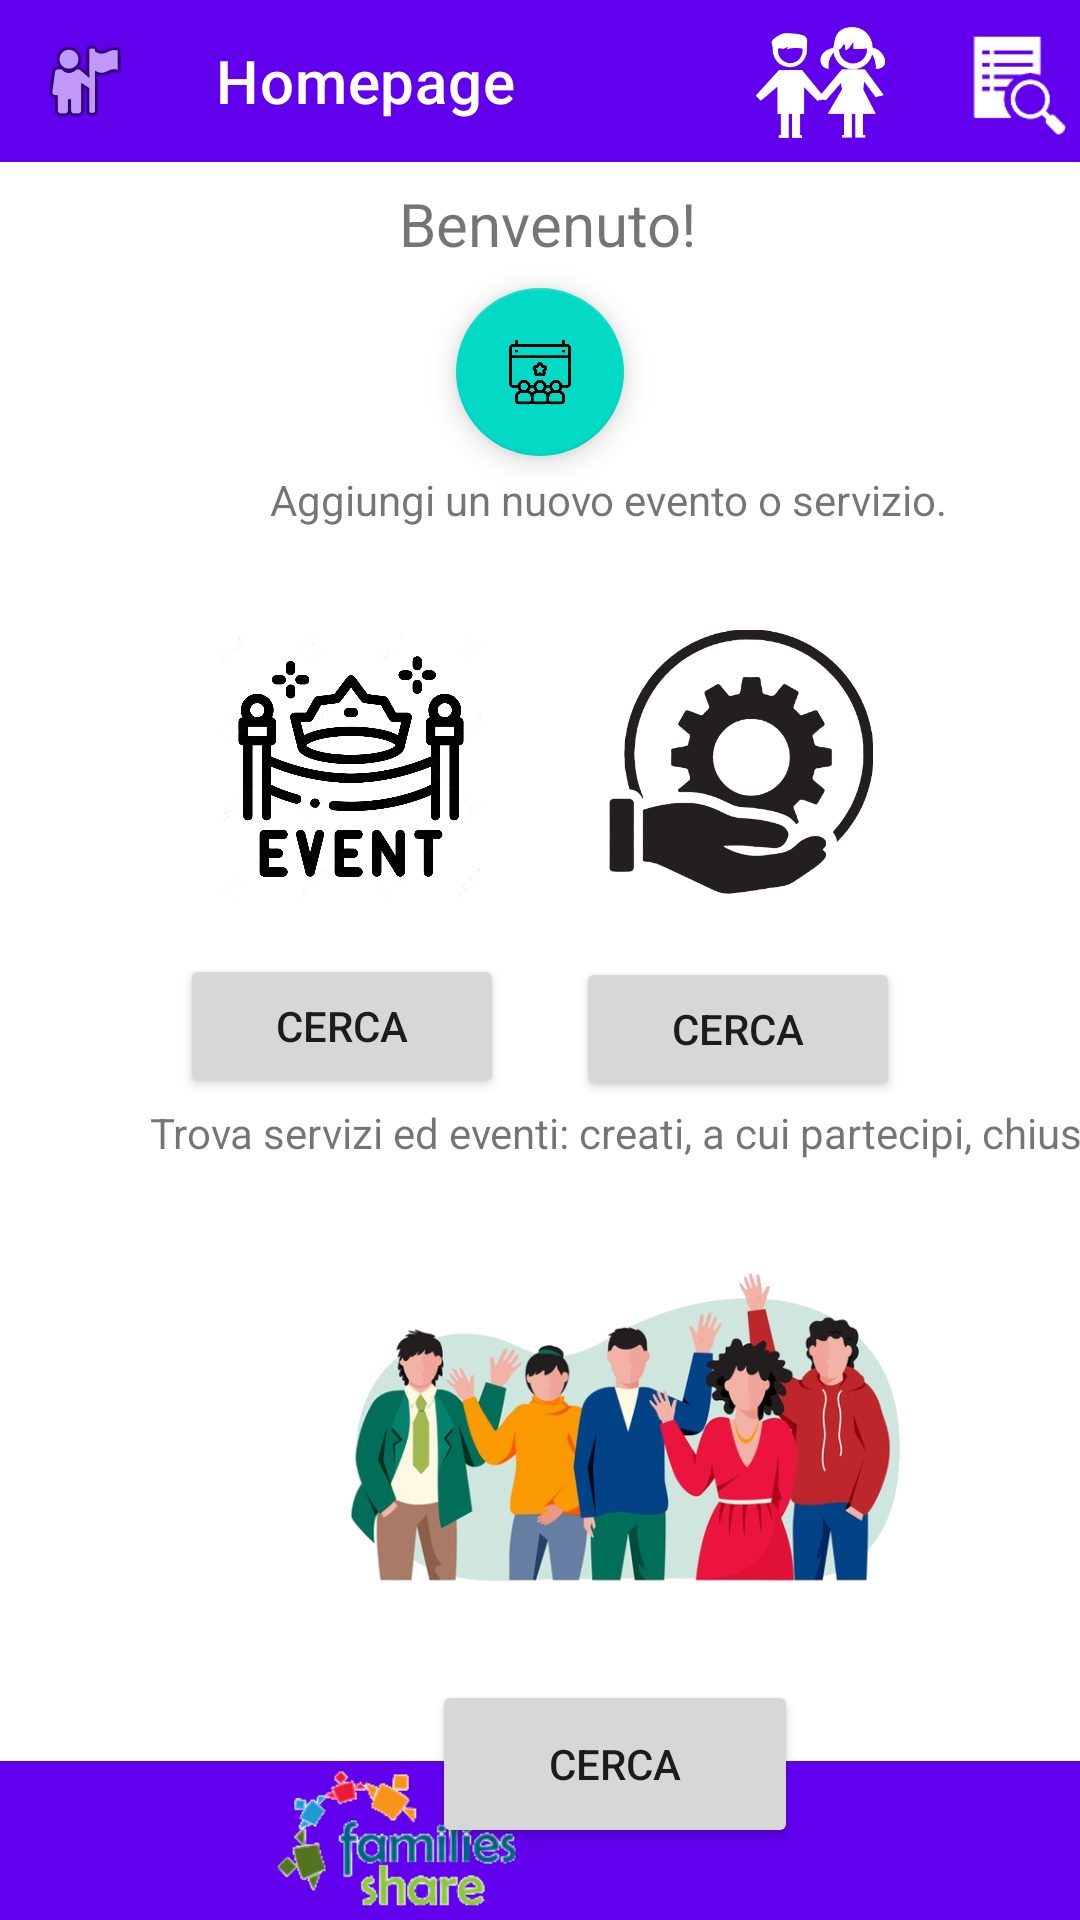

Produce the Android XML layout that renders to this screen, including the resource entries it uses.
<!-- AndroidManifest.xml: application theme Theme.Nekoma_FamiliesShare -->
<!-- res/layout/activity_homepage.xml -->
<?xml version="1.0" encoding="utf-8"?>
<androidx.constraintlayout.widget.ConstraintLayout xmlns:android="http://schemas.android.com/apk/res/android"
    xmlns:app="http://schemas.android.com/apk/res-auto"
    xmlns:tools="http://schemas.android.com/tools"
    android:layout_width="match_parent"
    android:layout_height="match_parent"
    tools:context=".Homepage">

    <androidx.appcompat.widget.Toolbar
        android:id="@+id/toolbar_archivio"
        android:layout_width="0dp"
        android:layout_height="54dp"
        android:layout_marginBottom="7dp"
        android:background="?attr/colorPrimary"
        android:minHeight="?attr/actionBarSize"
        android:theme="?attr/actionOverflowMenuStyle"
        app:layout_constraintBottom_toTopOf="@+id/description"
        app:layout_constraintEnd_toEndOf="parent"
        app:layout_constraintStart_toStartOf="parent"
        app:layout_constraintTop_toTopOf="parent"
        app:navigationIcon="@android:drawable/ic_menu_myplaces"
        app:title="Homepage"
        app:titleTextColor="#FFFFFF" />

    <TextView
        android:id="@+id/info"
        android:layout_width="wrap_content"
        android:layout_height="wrap_content"
        android:layout_marginStart="90dp"
        android:layout_marginTop="5dp"
        android:text="Aggiungi un nuovo evento o servizio."
        app:layout_constraintStart_toStartOf="parent"
        app:layout_constraintTop_toBottomOf="@+id/floatingActionButton2" />

    <Button
        android:id="@+id/find_event"
        android:layout_width="108dp"
        android:layout_height="48dp"
        android:layout_marginStart="60dp"
        android:layout_marginTop="16dp"
        android:onClick="getEvent"
        android:text="CERCA"
        app:layout_constraintStart_toStartOf="parent"
        app:layout_constraintTop_toBottomOf="@+id/imageView3" />

    <Button
        android:id="@+id/find_all"
        android:layout_width="122dp"
        android:layout_height="56dp"
        android:layout_marginStart="144dp"
        android:layout_marginTop="18dp"
        android:onClick="getActivities"
        android:text="CERCA"
        app:layout_constraintStart_toStartOf="parent"
        app:layout_constraintTop_toBottomOf="@+id/imageView6" />

    <Button
        android:id="@+id/find_service"
        android:layout_width="108dp"
        android:layout_height="48dp"
        android:layout_marginTop="21dp"
        android:layout_marginEnd="60dp"
        android:onClick="getService"
        android:text="CERCA"
        app:layout_constraintEnd_toEndOf="parent"
        app:layout_constraintTop_toBottomOf="@+id/imageView4" />

    <TextView
        android:id="@+id/enddate"
        android:layout_width="wrap_content"
        android:layout_height="wrap_content"
        android:layout_marginStart="50dp"
        android:layout_marginTop="1dp"
        android:text="Trova servizi ed eventi: creati, a cui partecipi, chiusi."
        app:layout_constraintStart_toStartOf="parent"
        app:layout_constraintTop_toBottomOf="@+id/find_service" />

    <TextView
        android:id="@+id/textView3"
        android:layout_width="wrap_content"
        android:layout_height="wrap_content"
        android:layout_marginStart="80dp"
        android:layout_marginTop="14dp"
        android:text="Trova tutti gli eventi e servizi e gruppi."
        app:layout_constraintStart_toStartOf="parent"
        app:layout_constraintTop_toBottomOf="@+id/find_all" />

    <ImageView
        android:id="@+id/imageView4"
        android:layout_width="92dp"
        android:layout_height="88dp"
        android:layout_marginTop="34dp"
        android:layout_marginEnd="67dp"
        app:layout_constraintEnd_toEndOf="parent"
        app:layout_constraintTop_toBottomOf="@+id/info"
        app:srcCompat="@drawable/servizi" />

    <ImageView
        android:id="@+id/imageView6"
        android:layout_width="241dp"
        android:layout_height="132dp"
        android:layout_marginStart="87dp"
        android:layout_marginTop="23dp"
        app:layout_constraintStart_toStartOf="parent"
        app:layout_constraintTop_toBottomOf="@+id/enddate"
        app:srcCompat="@drawable/persone" />

    <TextView
        android:id="@+id/description"
        android:layout_width="wrap_content"
        android:layout_height="wrap_content"
        android:layout_marginStart="153dp"
        android:layout_marginTop="7dp"
        android:layout_marginEnd="148dp"
        android:text="Benvenuto!"
        android:textSize="20sp"
        app:layout_constraintEnd_toEndOf="parent"
        app:layout_constraintStart_toStartOf="parent"
        app:layout_constraintTop_toBottomOf="@+id/toolbar_archivio" />

    <androidx.appcompat.widget.Toolbar
        android:id="@+id/toolbar2"
        android:layout_width="0dp"
        android:layout_height="53dp"
        android:background="?attr/colorPrimary"
        android:longClickable="false"
        android:minHeight="?attr/actionBarSize"
        android:theme="?attr/actionBarTheme"
        app:layout_constraintBottom_toBottomOf="parent"
        app:layout_constraintEnd_toEndOf="parent"
        app:layout_constraintStart_toStartOf="parent"
        app:logo="@drawable/fs_icon_scontornato" />

    <ImageView
        android:id="@+id/imageView3"
        android:layout_width="104dp"
        android:layout_height="93dp"
        android:layout_marginStart="65dp"
        android:layout_marginTop="33dp"
        app:layout_constraintStart_toStartOf="parent"
        app:layout_constraintTop_toBottomOf="@+id/info"
        app:srcCompat="@drawable/event" />

    <ImageView
        android:id="@+id/recycle_view_img"
        android:layout_width="46dp"
        android:layout_height="40dp"
        android:layout_marginTop="6dp"
        android:onClick="getGroup"
        android:tint="#FFFFFF"
        app:layout_constraintEnd_toEndOf="parent"
        app:layout_constraintTop_toTopOf="@+id/toolbar_archivio"
        app:srcCompat="?android:attr/actionModeFindDrawable" />

    <ImageView
        android:id="@+id/imageView5"
        android:layout_width="57dp"
        android:layout_height="55dp"
        android:layout_marginEnd="58dp"
        android:onClick="getBambini"
        app:layout_constraintEnd_toEndOf="@+id/toolbar_archivio"
        app:layout_constraintTop_toTopOf="parent"
        app:srcCompat="@drawable/child_icon_white" />

    <com.google.android.material.floatingactionbutton.FloatingActionButton
        android:id="@+id/floatingActionButton2"
        android:layout_width="wrap_content"
        android:layout_height="wrap_content"
        android:layout_marginStart="178dp"
        android:layout_marginTop="8dp"
        android:layout_marginEnd="178dp"
        android:layout_marginBottom="5dp"
        android:clickable="true"
        android:onClick="getCreateEvent"
        app:layout_constraintBottom_toTopOf="@+id/info"
        app:layout_constraintEnd_toEndOf="parent"
        app:layout_constraintStart_toStartOf="parent"
        app:layout_constraintTop_toBottomOf="@+id/description"
        app:srcCompat="@drawable/allevent_services" />

    <ImageView
        android:id="@+id/tag_etichette"
        android:layout_width="54dp"
        android:layout_height="46dp"
        android:layout_marginEnd="13dp"
        android:layout_marginBottom="3dp"
        android:visibility="invisible"
        app:layout_constraintBottom_toBottomOf="parent"
        app:layout_constraintEnd_toEndOf="@+id/toolbar2"
        app:srcCompat="@drawable/tag" />

</androidx.constraintlayout.widget.ConstraintLayout>
<!-- resources referenced by this layout -->
<resources>
  <!-- drawable allevent_services: png bitmap (drawable-v24, 8197 bytes) -->
  <!-- drawable child_icon_white: png bitmap (drawable, 10154 bytes) -->
  <!-- drawable event: png bitmap (drawable-v24, 189026 bytes) -->
  <!-- drawable fs_icon_scontornato: png bitmap (drawable-v24, 10054 bytes) -->
  <!-- drawable persone: png bitmap (drawable-v24, 228502 bytes) -->
  <!-- drawable servizi: png bitmap (drawable-v24, 482767 bytes) -->
  <!-- drawable tag: png bitmap (drawable, 3243 bytes) -->
  <style name="Theme.Nekoma_FamiliesShare" parent="Theme.MaterialComponents.DayNight.NoActionBar">
          
          <item name="colorPrimary">@color/purple_500</item>
          <item name="colorPrimaryVariant">@color/purple_700</item>
          <item name="colorOnPrimary">@color/white</item>
          
          <item name="colorSecondary">@color/teal_200</item>
          <item name="colorSecondaryVariant">@color/teal_700</item>
          <item name="colorOnSecondary">@color/black</item>
          
          <item name="android:statusBarColor" tools:targetApi="l">?attr/colorPrimaryVariant</item>
          
      </style>
  <color name="purple_500">#FF6200EE</color>
  <color name="purple_700">#FF3700B3</color>
  <color name="white">#FFFFFFFF</color>
  <color name="teal_200">#FF03DAC5</color>
  <color name="teal_700">#FF018786</color>
  <color name="black">#FF000000</color>
</resources>
